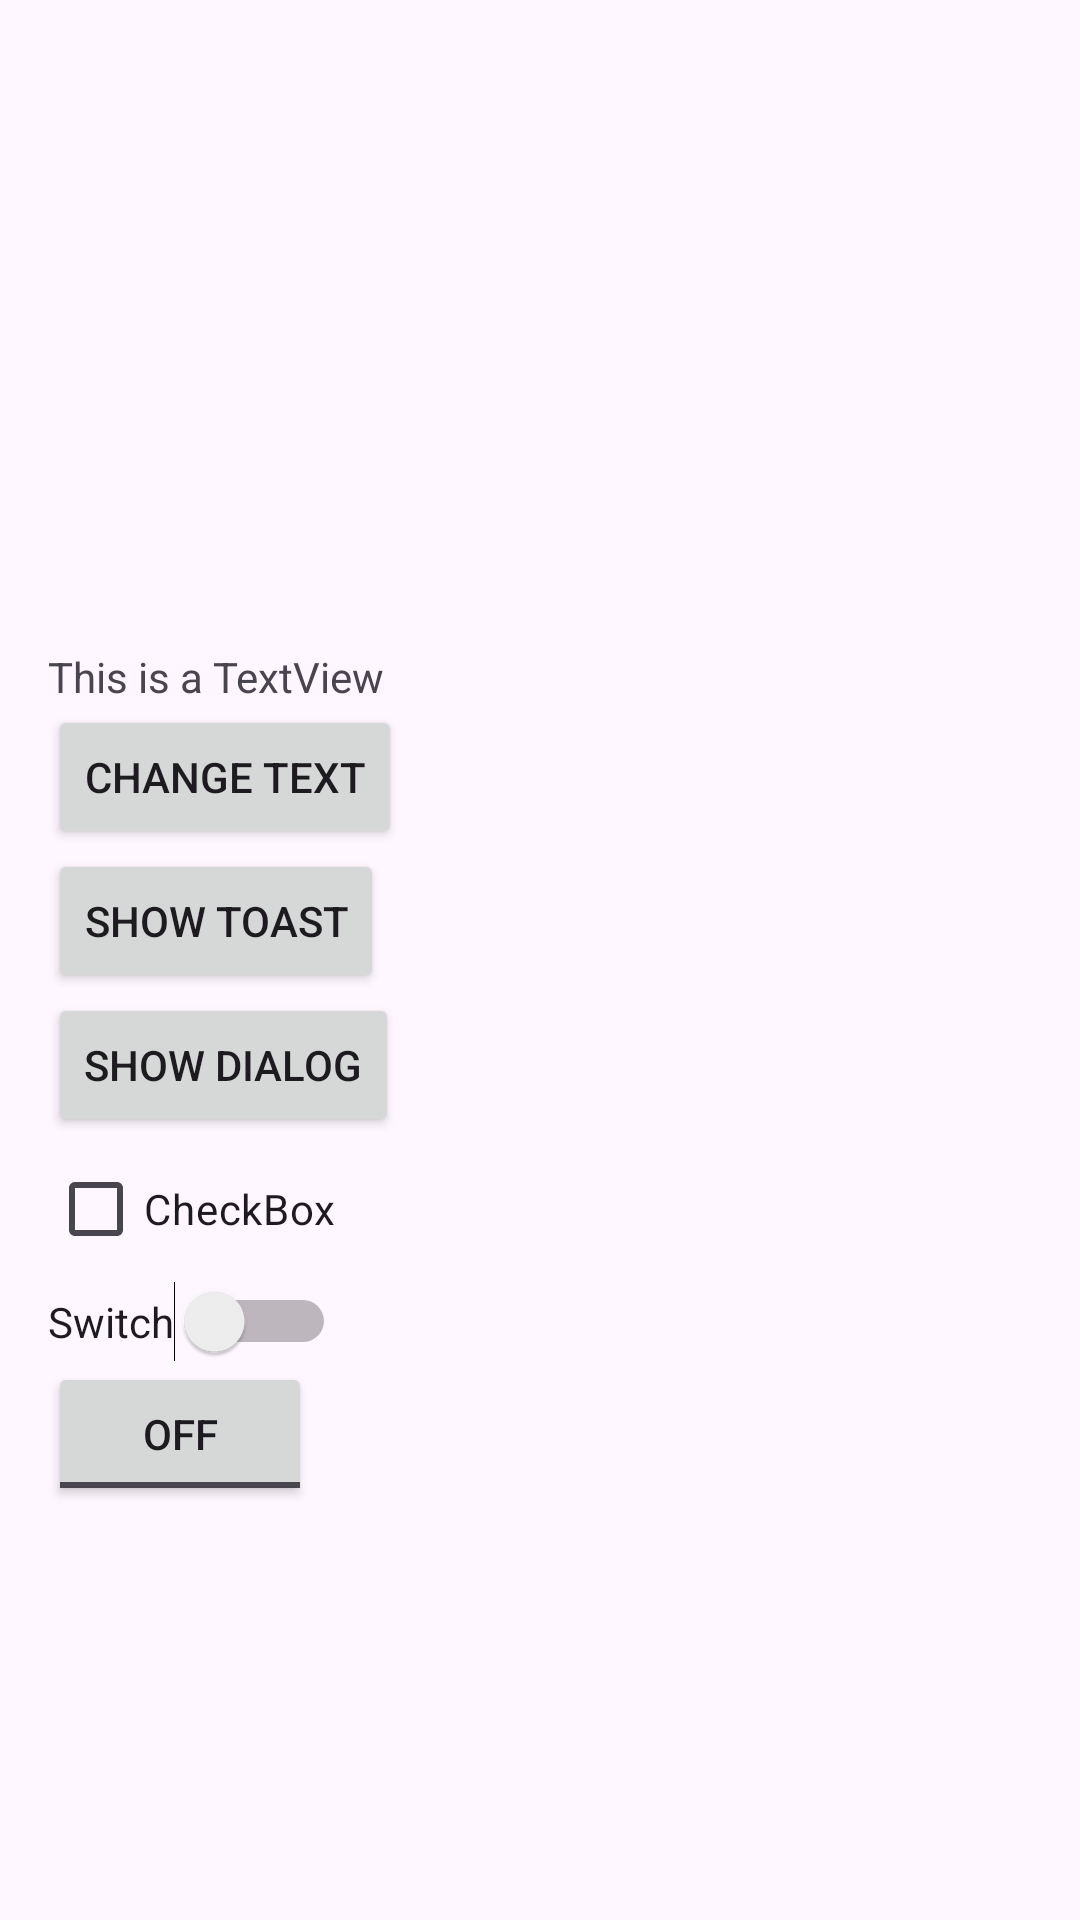

Produce the Android XML layout that renders to this screen, including the resource entries it uses.
<!-- AndroidManifest.xml: application theme Theme.Fragment_image_menu_top -->
<!-- res/layout/fragment_first.xml -->
<LinearLayout xmlns:android="http://schemas.android.com/apk/res/android"
    android:layout_width="match_parent"
    android:layout_height="match_parent"
    android:orientation="vertical"
    android:padding="16dp">

    <ImageView
        android:id="@+id/imageView"
        android:layout_width="match_parent"
        android:layout_height="200dp"
        android:scaleType="centerCrop"
        android:src="@drawable/sample_image1" />

    <TextView
        android:id="@+id/textView"
        android:layout_width="wrap_content"
        android:layout_height="wrap_content"
        android:text="This is a TextView" />

    <Button
        android:id="@+id/buttonChangeText"
        android:layout_width="wrap_content"
        android:layout_height="wrap_content"
        android:text="Change Text" />

    <Button
        android:id="@+id/buttonShowToast"
        android:layout_width="wrap_content"
        android:layout_height="wrap_content"
        android:text="Show Toast" />

    <Button
        android:id="@+id/buttonShowDialog"
        android:layout_width="wrap_content"
        android:layout_height="wrap_content"
        android:text="Show Dialog" />

    <CheckBox
        android:id="@+id/checkBox"
        android:layout_width="wrap_content"
        android:layout_height="wrap_content"
        android:text="CheckBox" />

    <Switch
        android:id="@+id/switchButton"
        android:layout_width="wrap_content"
        android:layout_height="wrap_content"
        android:text="Switch" />

    <ToggleButton
        android:id="@+id/toggleButton"
        android:layout_width="wrap_content"
        android:layout_height="wrap_content"
        android:text="ToggleButton" />
</LinearLayout>
<!-- resources referenced by this layout -->
<resources>
  <style name="Theme.Fragment_image_menu_top" parent="Base.Theme.Fragment_image_menu_top" />
  <style name="Base.Theme.Fragment_image_menu_top" parent="Theme.Material3.DayNight">
          
          
      </style>
</resources>
